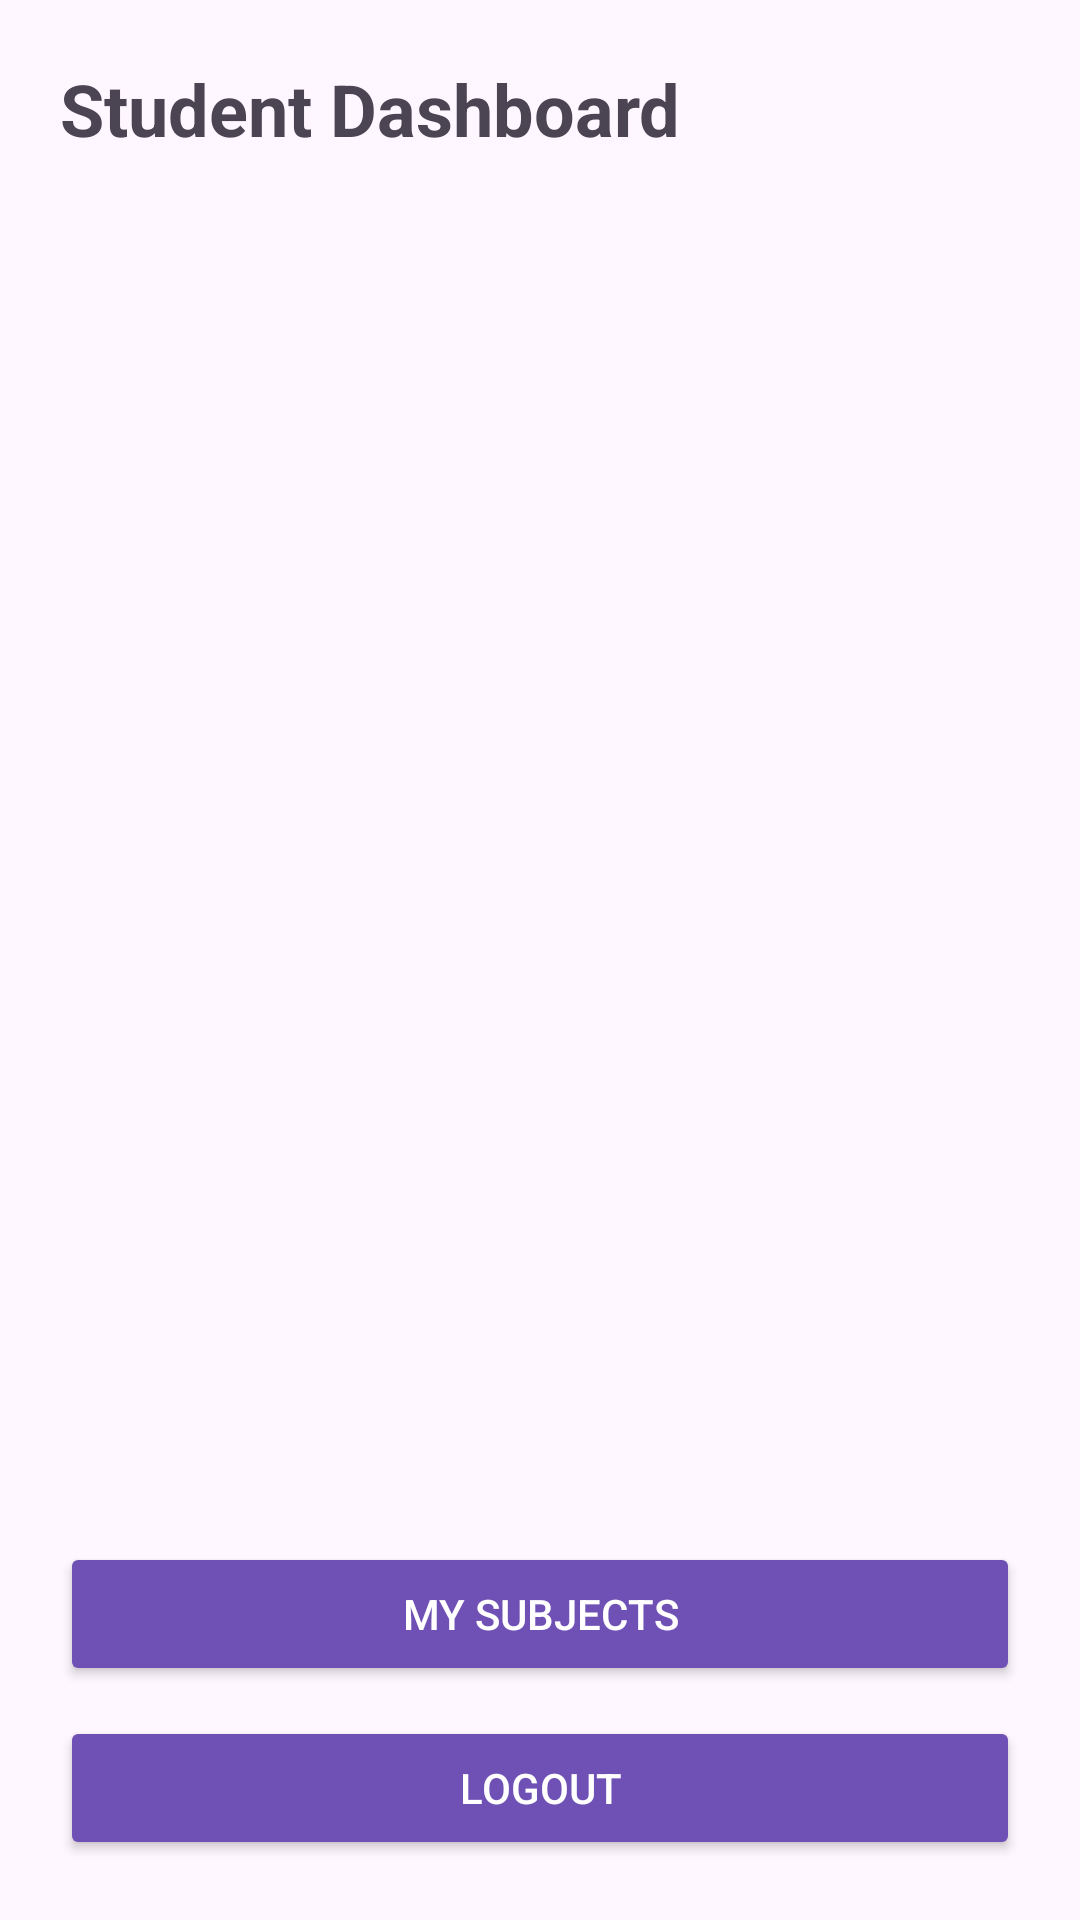

This screen was rendered from an Android layout file. Write that file and the resources it references.
<!-- AndroidManifest.xml: application theme Theme.UniRoll -->
<!-- res/layout/activity_student_dashboard.xml -->
<?xml version="1.0" encoding="utf-8"?>
<LinearLayout xmlns:android="http://schemas.android.com/apk/res/android"
    android:id="@+id/main"
    android:layout_width="match_parent"
    android:layout_height="match_parent"
    android:orientation="vertical"
    android:background="#FFF7FF"
    android:padding="20dp">

    <TextView
        android:layout_width="match_parent"
        android:layout_height="wrap_content"
        android:text="Student Dashboard"
        android:textSize="24sp"
        android:textStyle="bold"
        android:textColor="#4B4453"
        android:layout_marginBottom="20dp" />

    <ScrollView
        android:layout_width="match_parent"
        android:layout_height="0dp"
        android:layout_weight="1">

        <LinearLayout
            android:id="@+id/subjectsContainer"
            android:layout_width="match_parent"
            android:layout_height="wrap_content"
            android:orientation="vertical" />

    </ScrollView>

    <Button
        android:id="@+id/btnMySubjects"
        android:layout_width="match_parent"
        android:layout_height="wrap_content"
        android:text="My Subjects"
        android:backgroundTint="#6F50B5"
        android:textColor="#FFFFFF"
        android:layout_marginTop="10dp"
        android:layout_marginBottom="10dp" />

    <Button
        android:id="@+id/btnLogout"
        android:layout_width="match_parent"
        android:layout_height="wrap_content"
        android:text="Logout"
        android:backgroundTint="#6F50B5"
        android:textColor="#FFFFFF" />

</LinearLayout>
<!-- resources referenced by this layout -->
<resources>
  <style name="Theme.UniRoll" parent="Base.Theme.UniRoll" />
  <style name="Base.Theme.UniRoll" parent="Theme.Material3.DayNight.NoActionBar">
          
          
      </style>
</resources>
